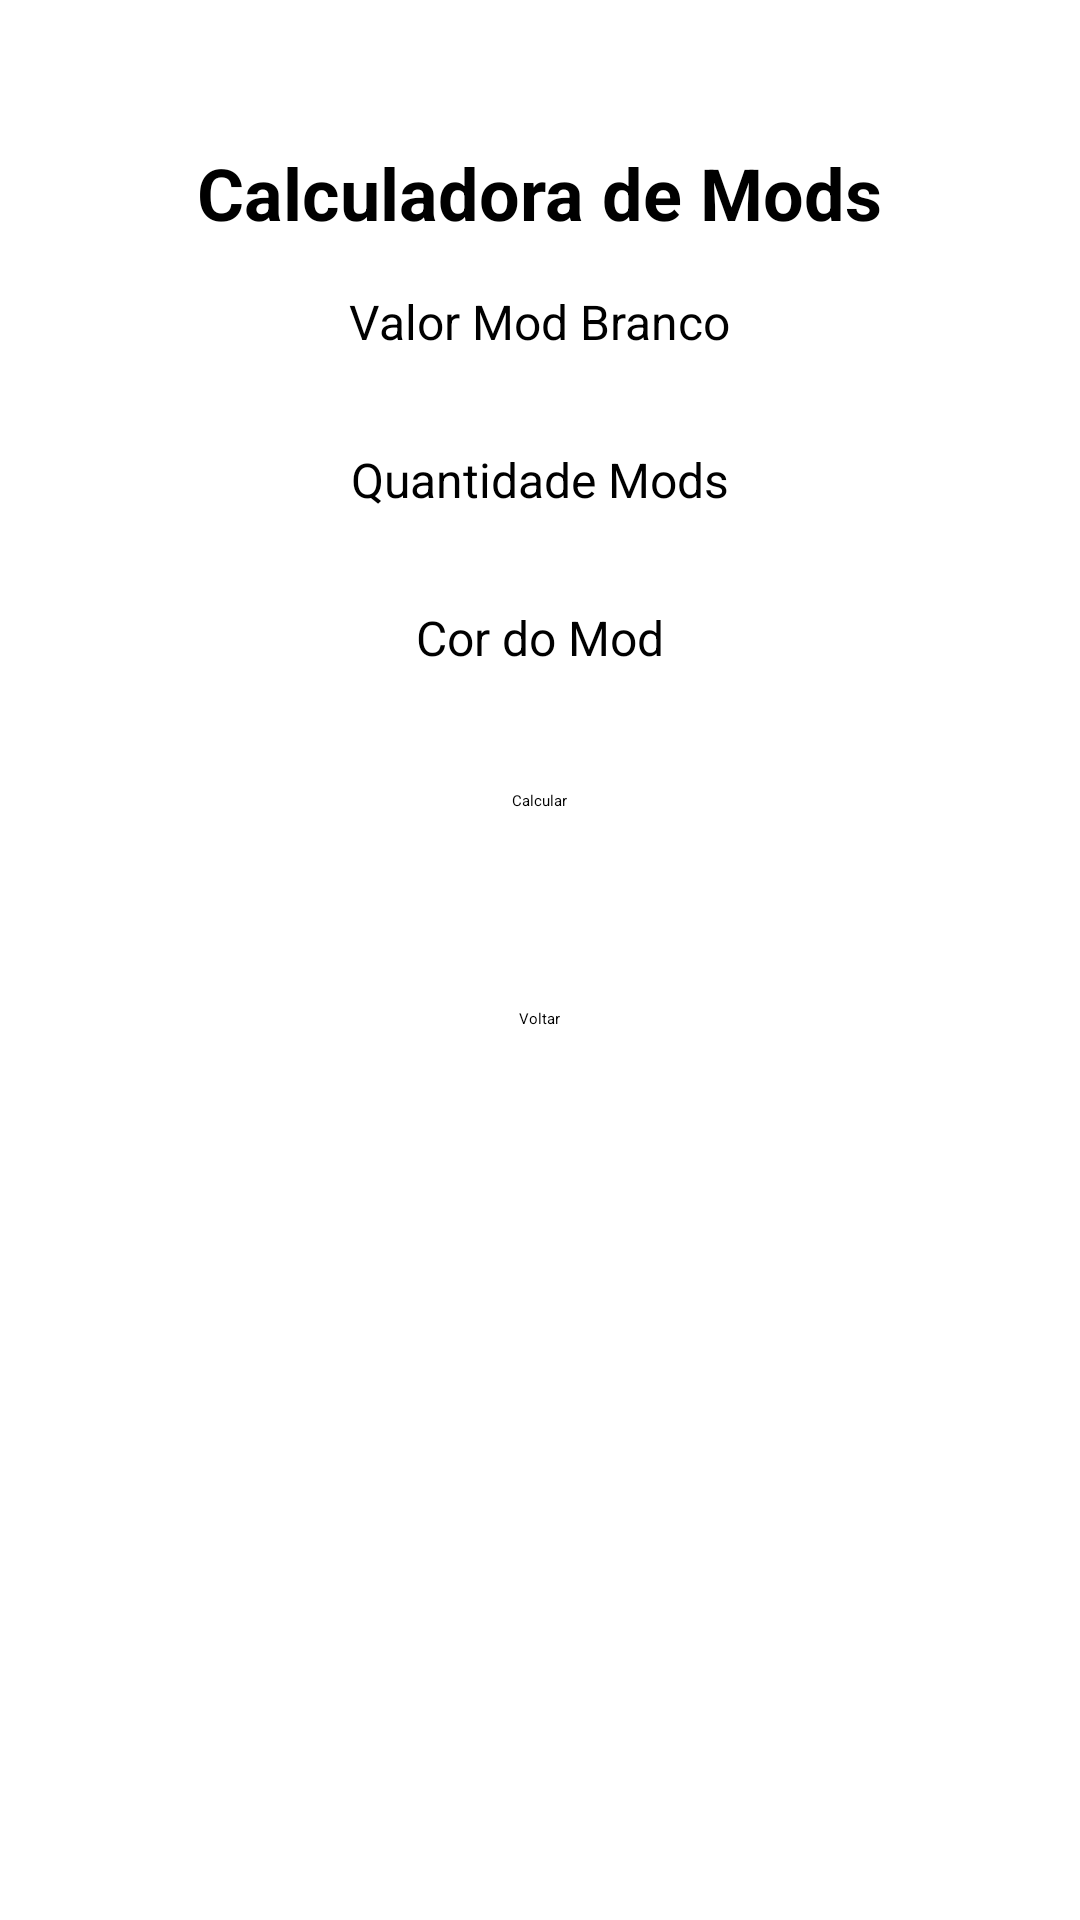

Produce the Android XML layout that renders to this screen, including the resource entries it uses.
<!-- AndroidManifest.xml: application theme Theme.Teste -->
<!-- res/layout/activity_calculadora_mods.xml -->
<RelativeLayout xmlns:android="http://schemas.android.com/apk/res/android"
    android:layout_width="match_parent"
    android:layout_height="match_parent"
    android:padding="16dp">

    
    <TextView
        android:layout_width="wrap_content"
        android:layout_height="wrap_content"
        android:text="Calculadora de Mods"
        android:textSize="24sp"
        android:textStyle="bold"
        android:id="@+id/textCalculadoraMods"
        android:layout_centerHorizontal="true"
        android:layout_marginTop="32dp"/>

    <TextView
        android:layout_below="@+id/textCalculadoraMods"

        android:id="@+id/textValorModBranco"
        android:layout_width="wrap_content"
        android:layout_height="wrap_content"
        android:text="Valor Mod Branco"
        android:textSize="16sp"
        android:layout_centerHorizontal="true"
        android:layout_marginTop="16dp"/>


    <EditText

        android:layout_width="150dp"
        android:layout_height="wrap_content"
        android:inputType="number"
        android:layout_centerHorizontal="true"
        android:id="@+id/valorModBranco"
        android:layout_below="@id/textValorModBranco"
        android:layout_marginTop="8dp"/>

    <TextView
        android:layout_width="wrap_content"
        android:layout_height="wrap_content"
        android:text="Quantidade Mods"
        android:textSize="16sp"
        android:layout_centerHorizontal="true"
        android:id="@+id/textQuantidadeMods"
        android:layout_below="@id/valorModBranco"
        android:layout_marginTop="16dp"/>

    <EditText
        android:layout_centerHorizontal="true"
        android:layout_width="150dp"
        android:layout_height="wrap_content"
        android:inputType="number"
        android:id="@+id/quantidadeMods"
        android:layout_below="@id/textQuantidadeMods"
        android:layout_marginTop="8dp"/>

    <TextView
        android:layout_centerHorizontal="true"
        android:layout_width="wrap_content"
        android:layout_height="wrap_content"
        android:text="Cor do Mod"
        android:textSize="16sp"
        android:id="@+id/textCorMod"
        android:layout_below="@id/quantidadeMods"
        android:layout_marginTop="16dp"/>

    <Spinner

        android:layout_centerHorizontal="true"
        android:layout_width="wrap_content"
        android:layout_height="wrap_content"
        android:id="@+id/comboMods1"
        android:layout_below="@id/textCorMod"
        android:layout_marginTop="16dp"
        android:textSize="16sp"/>

    <Button
        android:layout_width="wrap_content"
        android:layout_height="wrap_content"
        android:text="Calcular"
        android:id="@+id/btnCalcular"
        android:layout_below="@id/comboMods1"
        android:layout_centerHorizontal="true"
        android:layout_marginTop="24dp"/>

    <TextView
        android:id="@+id/resultadoCalculo"
        android:layout_width="wrap_content"
        android:layout_height="wrap_content"
        android:textSize="16sp"
        android:textColor="#000000"
        android:layout_below="@id/btnCalcular"
        android:layout_centerHorizontal="true"
        android:layout_marginTop="24dp"/>

    <Button
        android:layout_centerHorizontal="true"
        android:id="@+id/btnVoltar"
        android:layout_width="wrap_content"
        android:layout_height="wrap_content"
        android:text="Voltar"
        android:layout_below="@id/resultadoCalculo"
        android:layout_marginTop="20dp"/>

    

</RelativeLayout>
<!-- resources referenced by this layout -->
<resources>

</resources>
